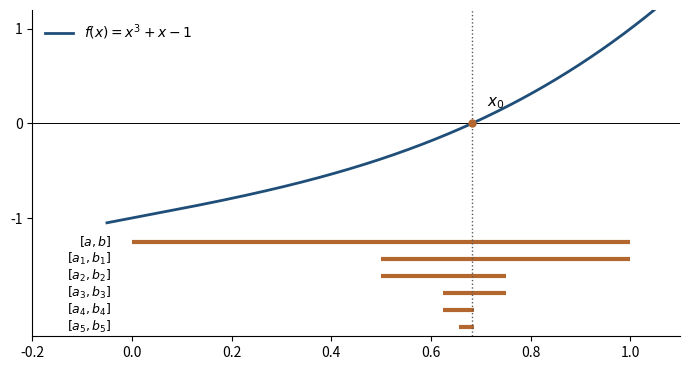

This figure's Python source: (Note: this script raises an exception after producing the figure.)
"""
fig_bisezione.py — Capitolo 4, gli intervalli incapsulati del metodo di bisezione.
Eseguire dalla cartella Libro/:  python3 python/fig_bisezione.py
"""
import numpy as np
import matplotlib.pyplot as plt

f = lambda x: x**3 + x - 1
a, b = 0.0, 1.0
intervalli = [(a, b)]
for _ in range(5):
    c = (a + b) / 2
    if f(c) > 0:
        b = c
    else:
        a = c
    intervalli.append((a, b))

x = np.linspace(-0.05, 1.08, 400)
fig, ax = plt.subplots(figsize=(7, 3.8))
ax.axhline(0, color="black", lw=0.7)
ax.plot(x, f(x), color="#1F4E79", lw=2, label=r"$f(x)=x^3+x-1$")
for k, (p, q) in enumerate(intervalli):
    y = -1.25 - 0.18 * k
    ax.plot([p, q], [y, y], color="#B4662F", lw=3, solid_capstyle="butt")
    ax.text(-0.04, y, rf"$[a_{k},b_{k}]$" if k else r"$[a,b]$", va="center",
            ha="right", fontsize=9)
x0 = 0.6823278038
ax.axvline(x0, color="#5A5A5A", ls=":", lw=1)
ax.plot([x0], [0], "o", color="#B4662F", ms=5)
ax.annotate(r"$x_0$", (x0, 0), xytext=(x0 + 0.03, 0.18), fontsize=11)
ax.set_xlim(-0.2, 1.1); ax.set_ylim(-2.25, 1.2)
ax.set_yticks([-1, 0, 1])
ax.legend(frameon=False, loc="upper left")
for s in ("top", "right"):
    ax.spines[s].set_visible(False)
fig.tight_layout()
fig.savefig("figure/bisezione.png", dpi=220)
